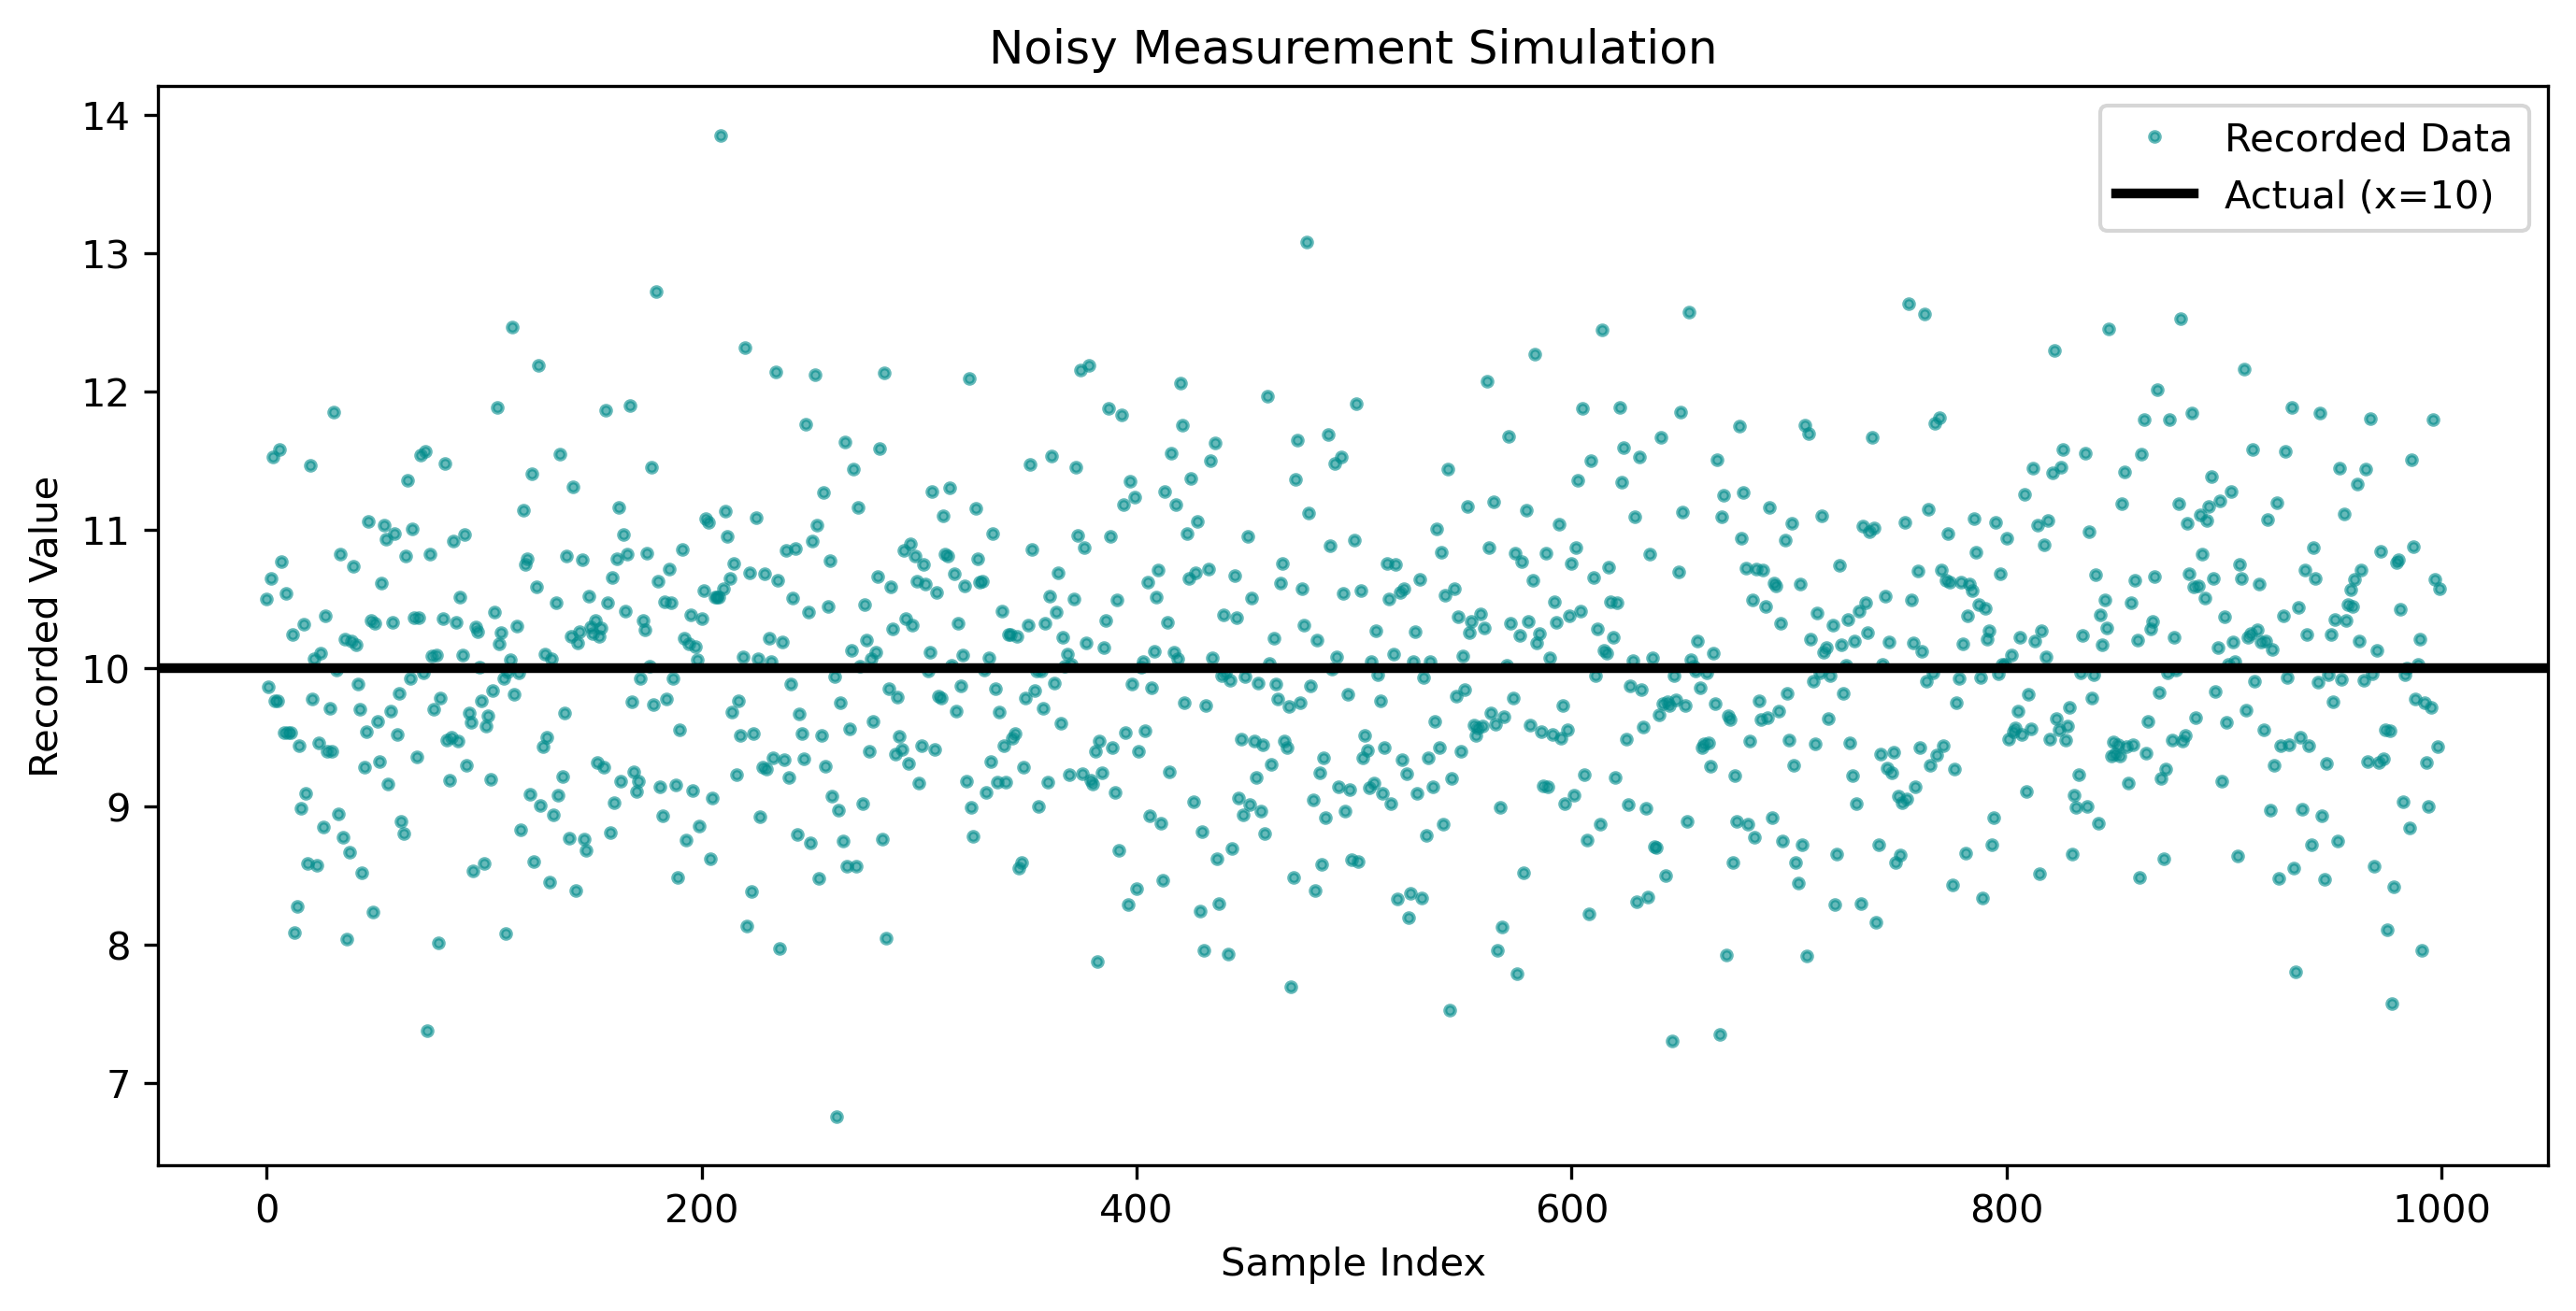

Reproduce this figure in Python.
import numpy as np
import matplotlib.pyplot as plt

actual_val = 10
num_samples = 1000

np.random.seed(42)
random_error = np.random.normal(0.0, 1.0, num_samples)
measured_vals = actual_val + random_error

plt.figure(figsize=(11, 5))
plt.plot(measured_vals, marker='.', linestyle='', markersize=5, alpha=0.6, color='darkcyan', label='Recorded Data')

plt.axhline(actual_val, color='black', linewidth=2.5, label=f'Actual (x={actual_val})')

plt.title('Noisy Measurement Simulation')
plt.xlabel('Sample Index')
plt.ylabel('Recorded Value')
plt.legend()

plt.savefig('ex6.png', dpi=300, bbox_inches='tight')
plt.show()
